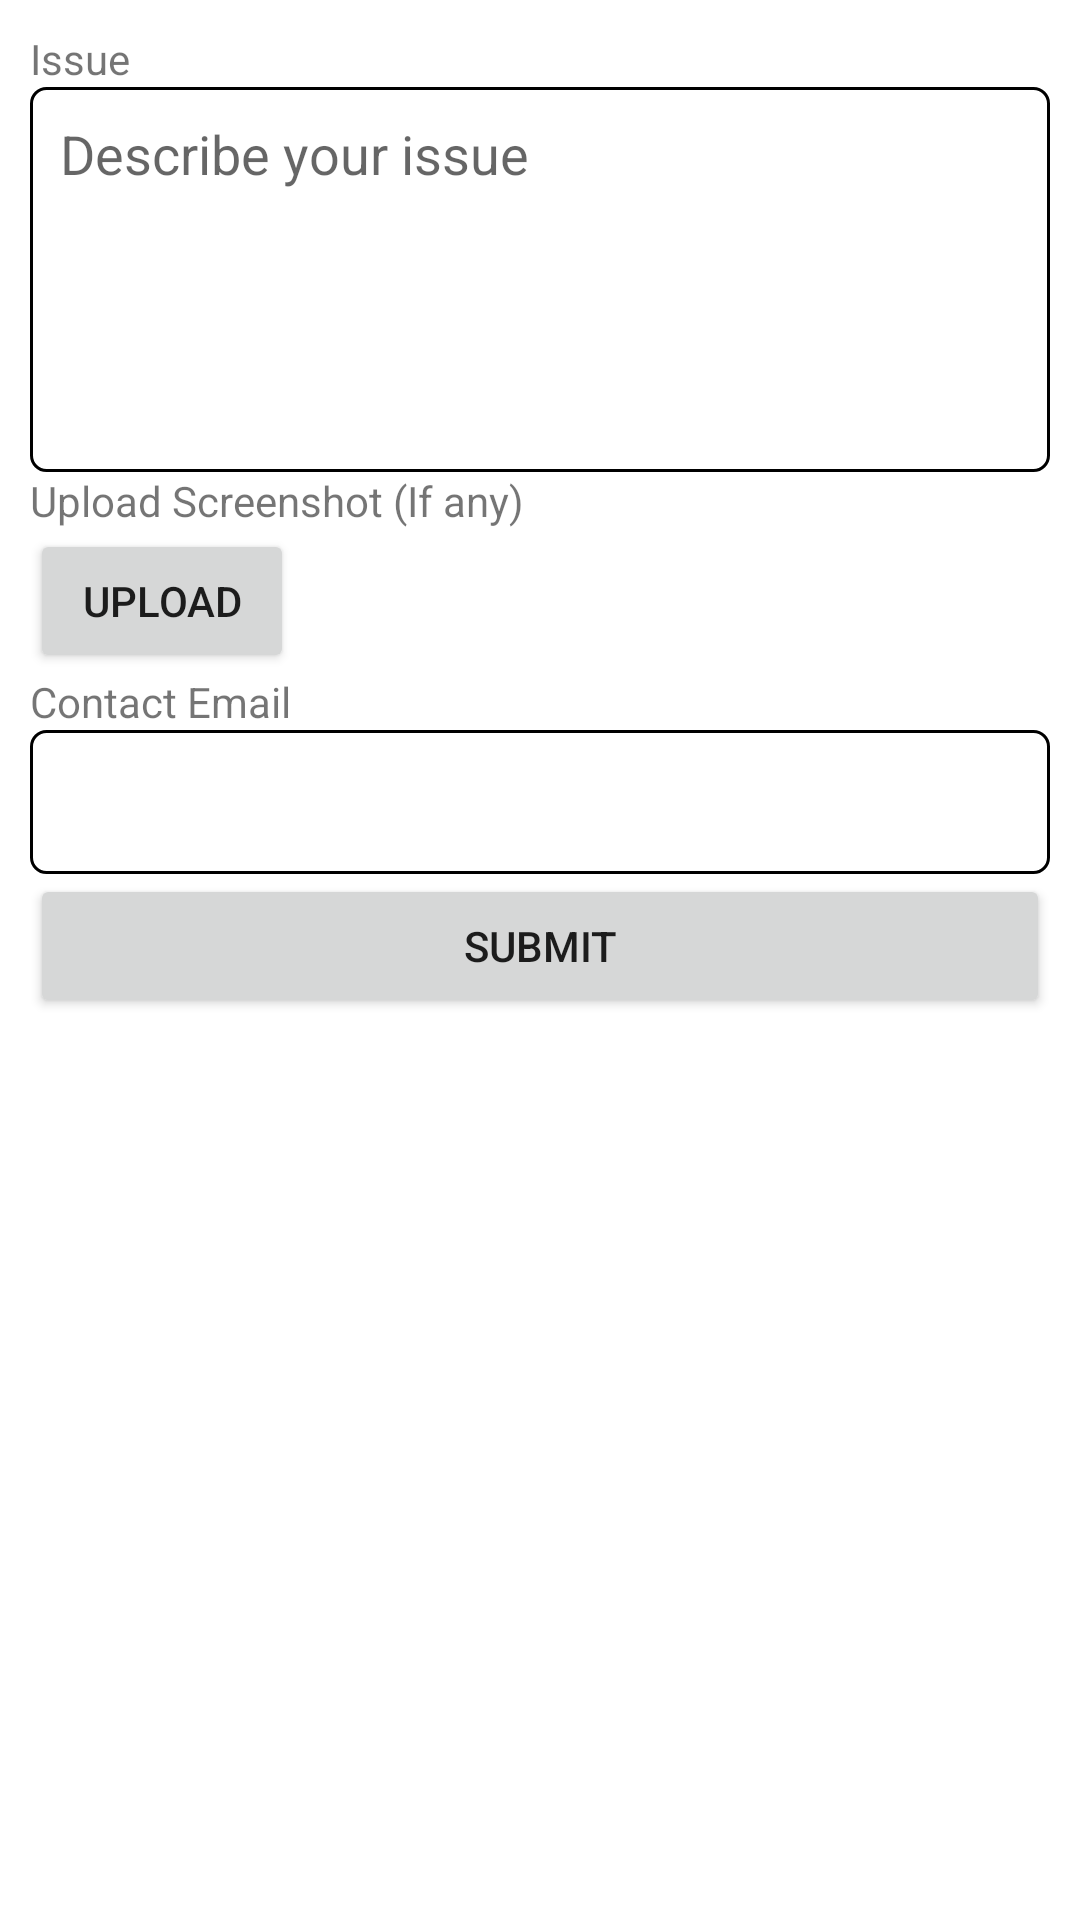

Produce the Android XML layout that renders to this screen, including the resource entries it uses.
<!-- AndroidManifest.xml: application theme Theme.HuaheeJQC -->
<!-- res/layout/fragment_feedback.xml -->
<?xml version="1.0" encoding="utf-8"?>
<FrameLayout xmlns:android="http://schemas.android.com/apk/res/android"
    xmlns:app="http://schemas.android.com/apk/res-auto"
    xmlns:tools="http://schemas.android.com/tools"
    android:layout_width="match_parent"
    android:layout_height="match_parent"
    tools:context=".FeedbackFragment">

    <LinearLayout
        android:layout_width="match_parent"
        android:layout_height="wrap_content"
        android:orientation="vertical"
        android:layout_margin="10dp">


        <TextView
            android:id="@+id/issueLabel"
            android:layout_width="match_parent"
            android:layout_height="wrap_content"
            android:text="Issue" />

        <EditText
            android:id="@+id/issueTextView"
            android:layout_width="match_parent"
            android:layout_height="wrap_content"
            android:background="@drawable/edit_text_border"
            android:ems="10"
            android:gravity="top"
            android:hint="Describe your issue"
            android:inputType="textMultiLine"
            android:lines="5"
            android:padding="10dp" />

        <TextView
            android:id="@+id/uploadImageLabel"
            android:layout_width="match_parent"
            android:layout_height="wrap_content"
            android:text="Upload Screenshot (If any)" />

        <Button
            android:id="@+id/uploadImageButton"
            android:layout_width="wrap_content"
            android:layout_height="wrap_content"
            android:text="Upload"
            app:icon="@drawable/ic_baseline_add_24" />

        <TextView
            android:id="@+id/feedbackContactEmailLabel"
            android:layout_width="match_parent"
            android:layout_height="wrap_content"
            android:text="Contact Email" />

        <EditText
            android:id="@+id/contactEmailEditText"
            android:layout_width="match_parent"
            android:layout_height="wrap_content"
            android:background="@drawable/edit_text_border"
            android:inputType="textPersonName"
            android:minHeight="48dp"
            android:padding="10dp" />

        <Button
            android:id="@+id/submitFeedbackBtn"
            android:layout_width="match_parent"
            android:layout_height="wrap_content"
            android:text="Submit" />
    </LinearLayout>

</FrameLayout>
<!-- resources referenced by this layout -->
<resources>
  <!-- drawable edit_text_border (drawable) -->
  <?xml version="1.0" encoding="utf-8"?>
  <shape xmlns:android="http://schemas.android.com/apk/res/android">
      <stroke
          android:width="1dp"
          android:color="@color/black" />
  
      <solid android:color="#ffffff" />
  
      <padding
          android:bottom="1dp"
          android:left="1dp"
          android:right="1dp"
          android:top="1dp" />
  
      <corners android:radius="5dp" />
  </shape>
  <style name="Theme.HuaheeJQC" parent="Theme.MaterialComponents.DayNight.DarkActionBar">
          
          <item name="colorPrimary">@color/purple_500</item>
          <item name="colorPrimaryVariant">@color/purple_700</item>
          <item name="colorOnPrimary">@color/white</item>
          
          <item name="colorSecondary">@color/teal_200</item>
          <item name="colorSecondaryVariant">@color/teal_700</item>
          <item name="colorOnSecondary">@color/black</item>
          
          <item name="android:statusBarColor" tools:targetApi="l">?attr/colorPrimaryVariant</item>
          
      </style>
  <!-- not gathered from this repository: default colours our renderer supplied (Android Studio template values) -->
  <color name="purple_500">#FF6200EE</color>
  <color name="purple_700">#FF3700B3</color>
  <color name="teal_200">#FF03DAC5</color>
  <color name="teal_700">#FF018786</color>
  <color name="black">#FF000000</color>
  <color name="white">#FFFFFFFF</color>
</resources>
